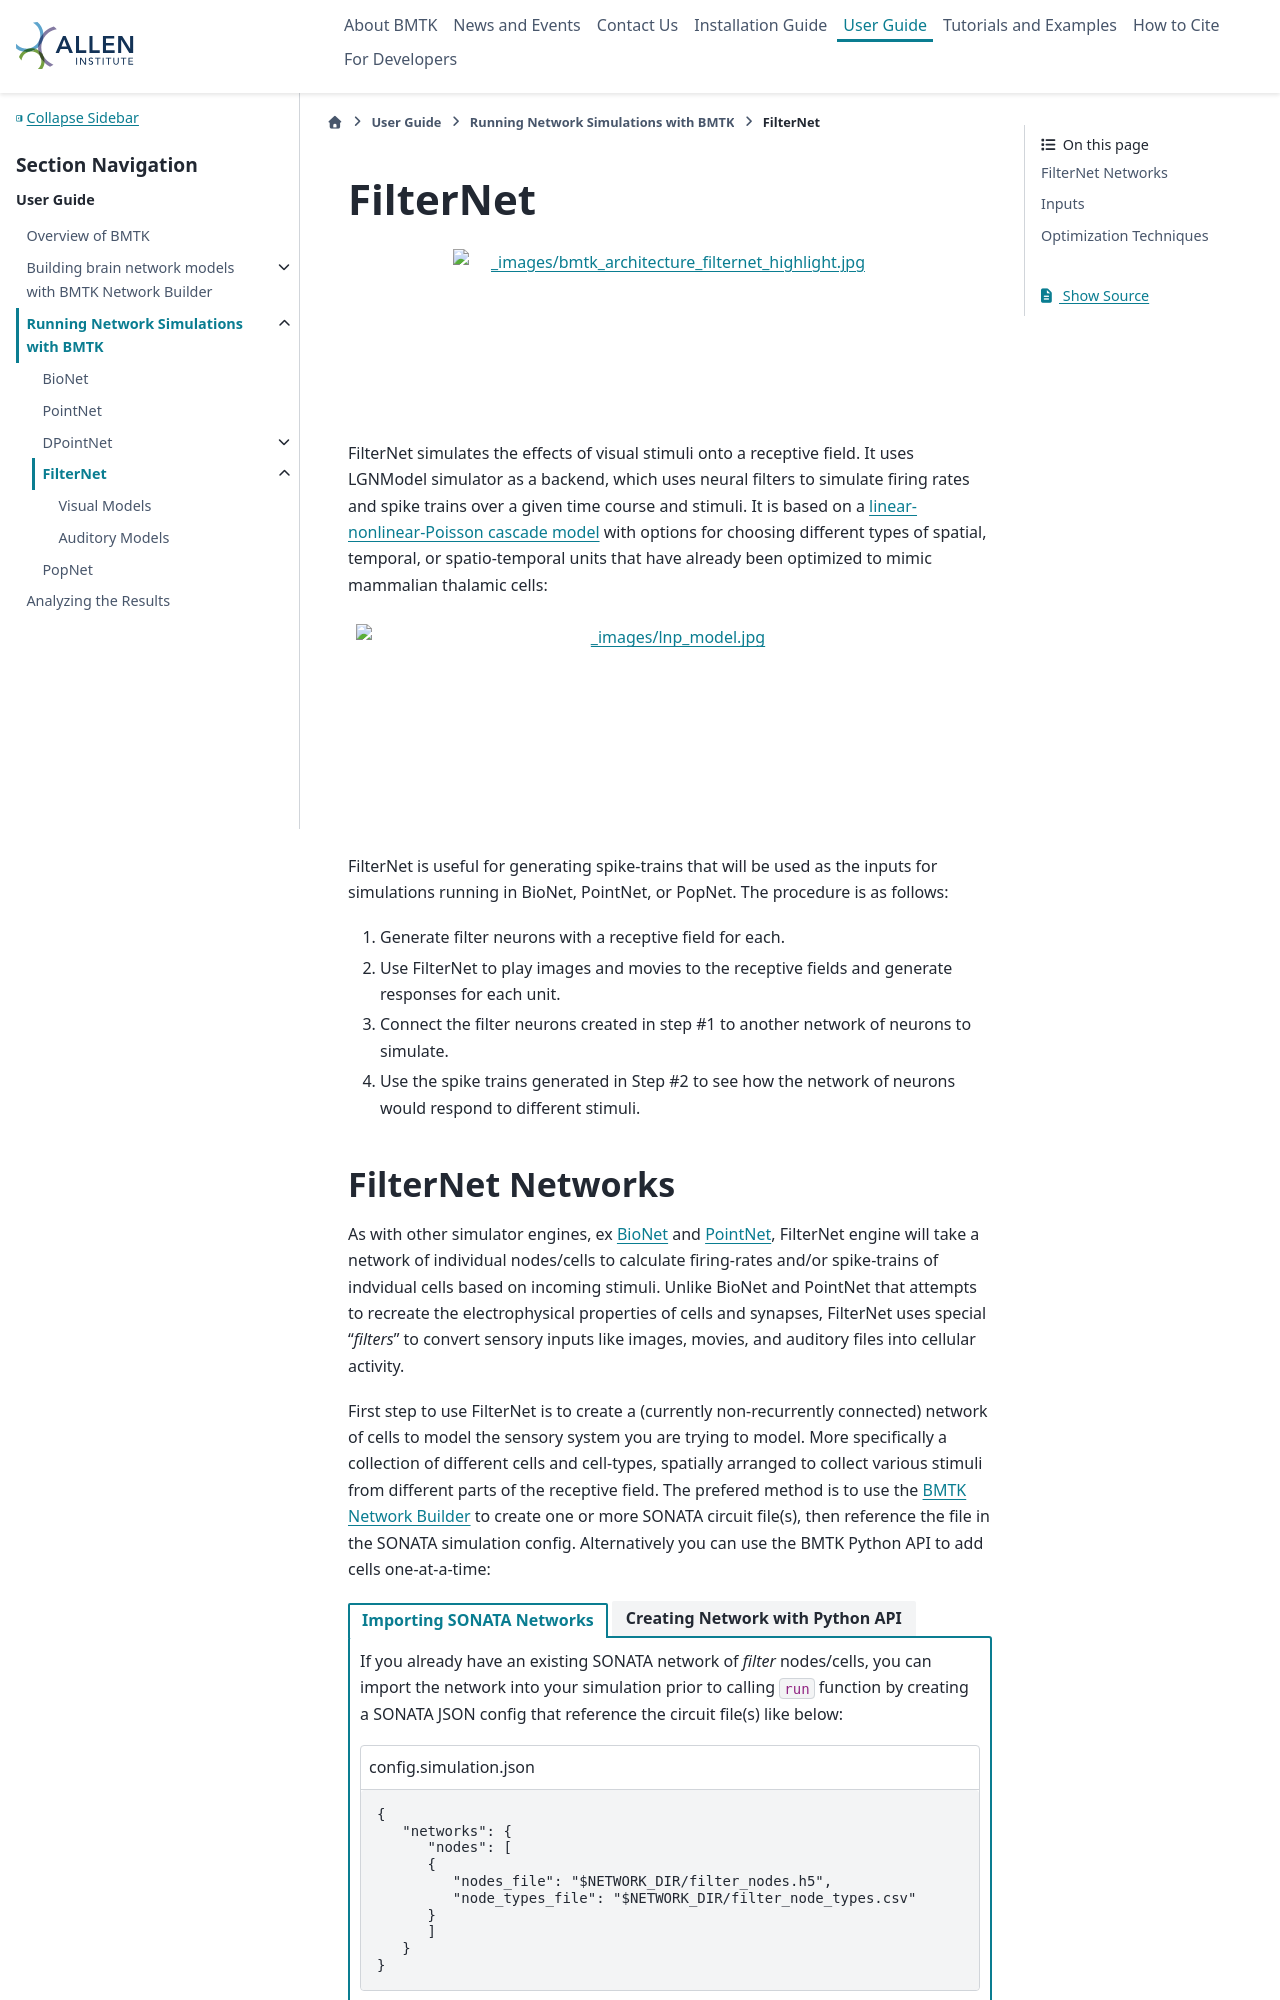

repository: AllenInstitute/bmtk · page: filternet.html · generator: sphinx

#########
FilterNet
#########

.. toctree::
    :hidden:
    :maxdepth: 3

    Visual Models <filternet_visual_models>
    Auditory Models <filternet_auditory_models>

.. figure:: _static/images/bmtk_architecture_filternet_highlight.jpg
   :scale: 40%

FilterNet simulates the effects of visual stimuli onto a receptive field. It uses LGNModel simulator as a backend, which
uses neural filters to simulate firing rates and spike trains over a given time course and stimuli. It is based on a
`linear-nonlinear-Poisson cascade model <https://en.wikipedia.org/wiki/Linear-nonlinear-Poisson_cascade_model>`_
with options for choosing different types of spatial, temporal, or spatio-temporal units that have already been
optimized to mimic mammalian thalamic cells:


.. figure:: _static/images/lnp_model.jpg
   :scale: 60%


FilterNet is useful for generating spike-trains that will be used as the inputs for simulations running in BioNet,
PointNet, or PopNet. The procedure is as follows:

1. Generate filter neurons with a receptive field for each.
2. Use FilterNet to play images and movies to the receptive fields and generate responses for each unit.
3. Connect the filter neurons created in step #1 to another network of neurons to simulate.
4. Use the spike trains generated in Step #2 to see how the network of neurons would respond to different stimuli.
